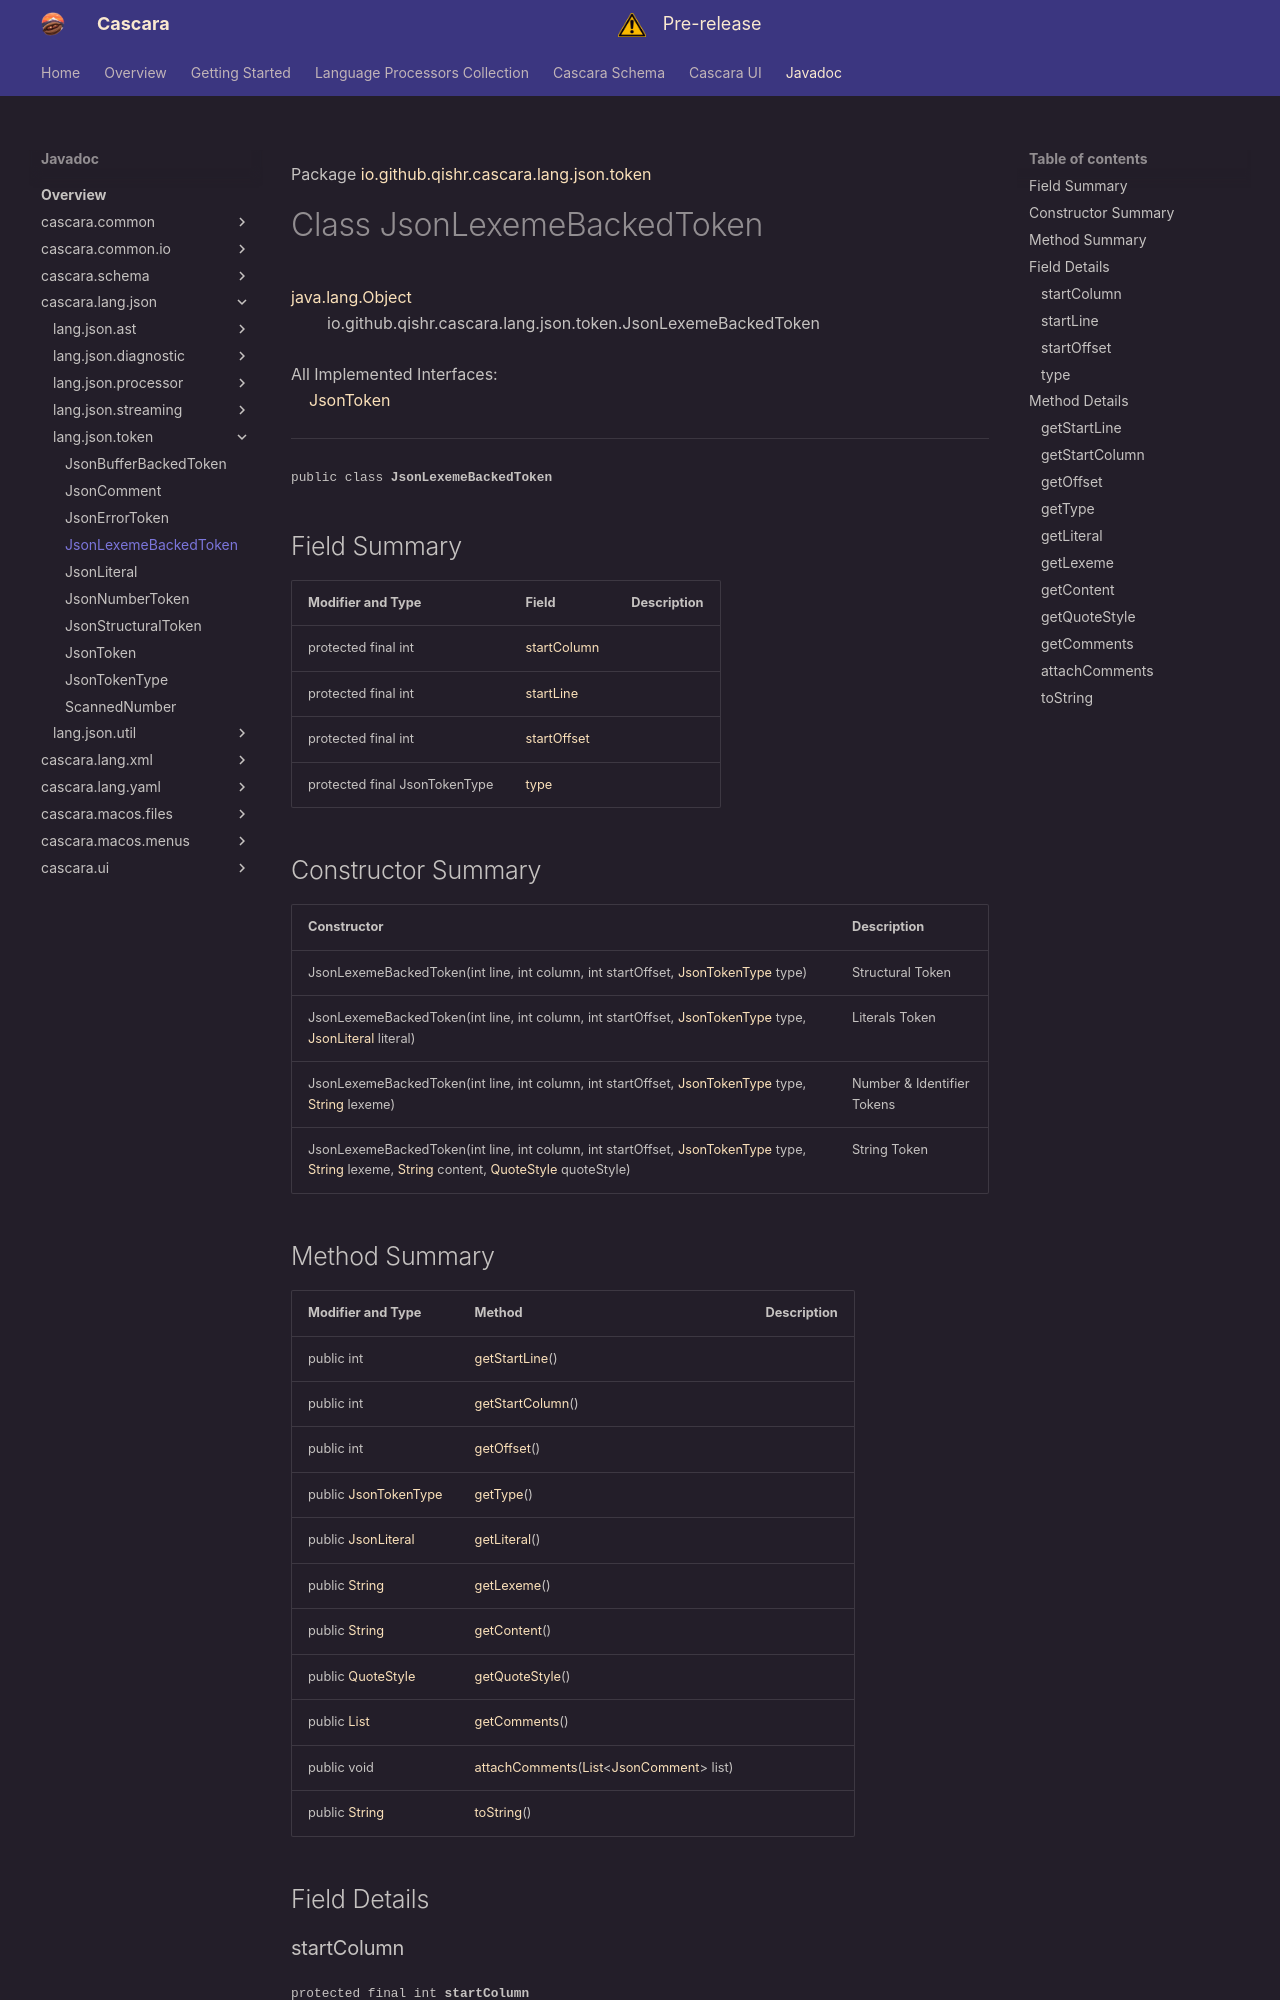

repository: qishr/qishr.github.io · page: javadoc/latest/cascara.lang.json/io/github/qishr/cascara/lang/json/token/JsonLexemeBackedToken/index.html · generator: mkdocs

Package [io.github.qishr.cascara.lang.json.token](index.md)

# Class JsonLexemeBackedToken
[java.lang.Object](https://docs.oracle.com/en/java/javase/24/docs/api/java.base/java/lang/Object.html)<br/>
        io.github.qishr.cascara.lang.json.token.JsonLexemeBackedToken<br/>
<br/>
All Implemented Interfaces:<br/>
    [JsonToken](../../../../../../../io/github/qishr/cascara/lang/json/token/JsonToken.md)


----

<span style="font-family: monospace; font-size: 80%;">public class __JsonLexemeBackedToken__</span>


## Field Summary

| Modifier and Type             | Field                       | Description |
|-------------------------------|-----------------------------|-------------|
| protected final int           | [startColumn](#startcolumn) |             |
| protected final int           | [startLine](#startline)     |             |
| protected final int           | [startOffset](#startoffset) |             |
| protected final JsonTokenType | [type](#type)               |             |



## Constructor Summary

| Constructor                                                                                                                                                                                                                                                                                                                                                                                                                                                                                          | Description                |
|------------------------------------------------------------------------------------------------------------------------------------------------------------------------------------------------------------------------------------------------------------------------------------------------------------------------------------------------------------------------------------------------------------------------------------------------------------------------------------------------------|----------------------------|
| JsonLexemeBackedToken(int line, int column, int startOffset, [JsonTokenType](../../../../../../../io/github/qishr/cascara/lang/json/token/JsonTokenType.md) type)                                                                                                                                                                                                                                                                                                                                    | Structural Token           |
| JsonLexemeBackedToken(int line, int column, int startOffset, [JsonTokenType](../../../../../../../io/github/qishr/cascara/lang/json/token/JsonTokenType.md) type, [JsonLiteral](../../../../../../../io/github/qishr/cascara/lang/json/token/JsonLiteral.md) literal)                                                                                                                                                                                                                                | Literals Token             |
| JsonLexemeBackedToken(int line, int column, int startOffset, [JsonTokenType](../../../../../../../io/github/qishr/cascara/lang/json/token/JsonTokenType.md) type, [String](https://docs.oracle.com/en/java/javase/24/docs/api/java.base/java/lang/String.html) lexeme)                                                                                                                                                                                                                               | Number & Identifier Tokens |
| JsonLexemeBackedToken(int line, int column, int startOffset, [JsonTokenType](../../../../../../../io/github/qishr/cascara/lang/json/token/JsonTokenType.md) type, [String](https://docs.oracle.com/en/java/javase/24/docs/api/java.base/java/lang/String.html) lexeme, [String](https://docs.oracle.com/en/java/javase/24/docs/api/java.base/java/lang/String.html) content, [QuoteStyle](../../../../../../../../cascara.common/io/github/qishr/cascara/common/lang/util/QuoteStyle.md) quoteStyle) | String Token               |
